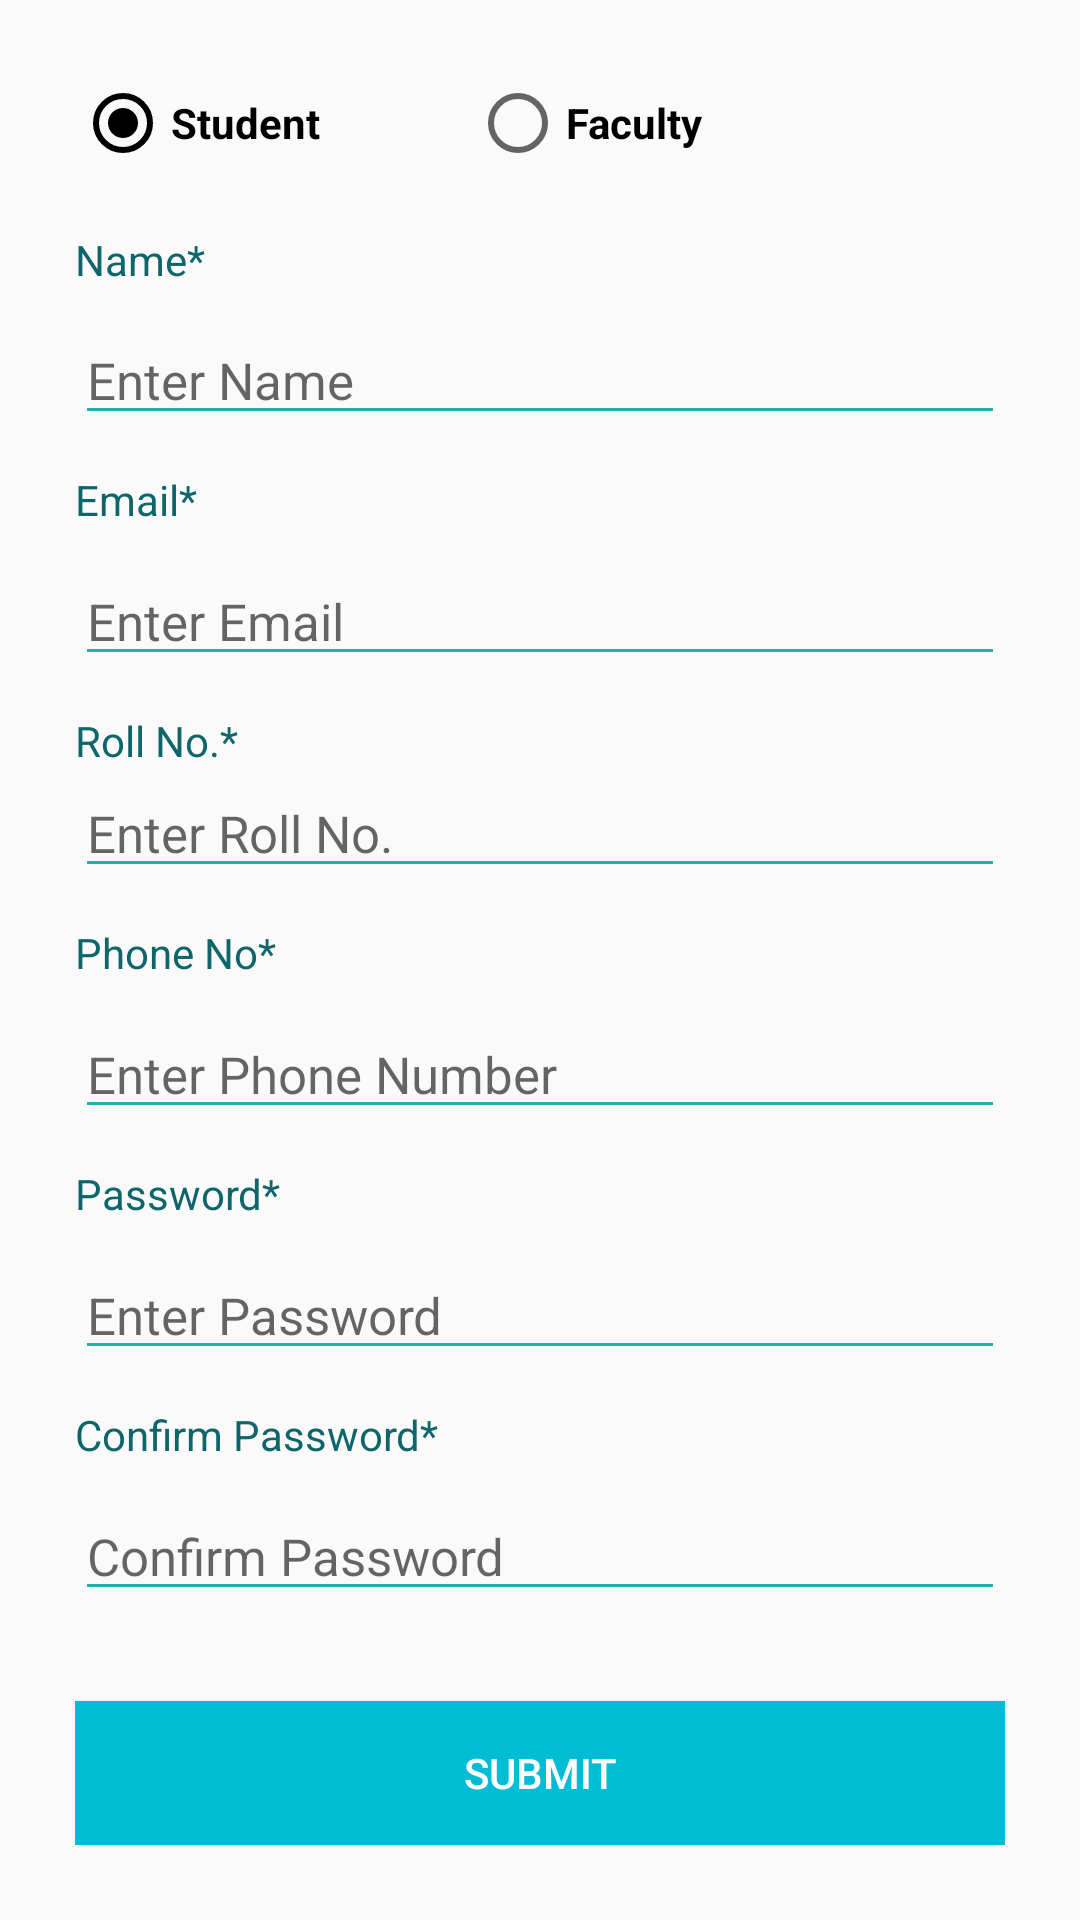

The Android layout XML behind this screen, and the referenced resources:
<!-- AndroidManifest.xml: application theme AppTheme -->
<!-- res/layout/activity_signup.xml -->
<?xml version="1.0" encoding="utf-8"?>
<ScrollView xmlns:android="http://schemas.android.com/apk/res/android"
    android:layout_width="match_parent"
    android:layout_height="match_parent"
    android:fillViewport="true">

    <LinearLayout xmlns:android="http://schemas.android.com/apk/res/android"
        xmlns:tools="http://schemas.android.com/tools"
        android:layout_width="match_parent"
        android:layout_height="match_parent"
        android:orientation="vertical"
        android:padding="25dp"
        tools:context=".SignupActivity">

        <TextView
            android:layout_width="wrap_content"
            android:layout_height="wrap_content"
            android:visibility="gone"
            android:id="@+id/error"
            android:textStyle="bold"
            android:textColor="#FF0000"/>

        <RadioGroup
            android:id="@+id/userType"
            android:layout_width="match_parent"
            android:layout_height="wrap_content"
            android:orientation="horizontal"
            android:gravity="center"
            android:paddingBottom="20dp">
            <RadioButton
                android:layout_width="wrap_content"
                android:layout_height="wrap_content"
                android:text="Student"
                android:id="@+id/faculty"
                android:layout_weight="1"
                android:checked="true"
                android:textStyle="bold"
                />
            <RadioButton
                android:layout_height="wrap_content"
                android:layout_width="wrap_content"
                android:id="@+id/student"
                android:text="Faculty"
                android:layout_weight="2"
                android:textStyle="bold"
                />
        </RadioGroup>

        <TextView
            android:layout_width="match_parent"
            android:layout_height="wrap_content"
            android:text="Name*"
            android:layout_weight="1"
            android:textColor="@color/title"

            />
        <EditText
            android:layout_height="wrap_content"
            android:layout_width="match_parent"
            android:id="@+id/name"
            android:hint="Enter Name"
            android:inputType="textPersonName"
            android:textSize="17dp"
            android:backgroundTint="@color/lightSeaGreen"/>

        <TextView
            android:layout_width="match_parent"
            android:layout_height="wrap_content"
            android:text="Email*"
            android:layout_weight="1"
            android:paddingTop="12dp"
            android:textColor="@color/title"
            />
        <EditText
            android:layout_height="wrap_content"
            android:layout_width="match_parent"
            android:id="@+id/email"
            android:textSize="17dp"
            android:backgroundTint="@color/lightSeaGreen"
            android:hint="Enter Email"
            android:inputType="textEmailAddress"/>

        <LinearLayout
            android:id="@+id/id_row"
            android:layout_height="wrap_content"
            android:layout_width="match_parent"
            android:orientation="vertical">
            <TextView
                android:layout_width="match_parent"
                android:layout_height="wrap_content"
                android:id="@+id/user_type_id"
                android:text="Roll No.*"
                android:layout_weight="1"
                android:paddingTop="12dp"
                android:textColor="@color/title"

                />
            <EditText
                android:layout_width="match_parent"
                android:layout_height="wrap_content"
                android:id="@+id/unique_id"
                android:hint="Enter Roll No."
                android:textSize="17dp"
                android:backgroundTint="@color/lightSeaGreen"/>
        </LinearLayout>
        <TextView
            android:layout_width="match_parent"
            android:layout_height="wrap_content"
            android:text="Phone No*"
            android:layout_weight="1"
            android:paddingTop="12dp"
            android:textColor="@color/title"

            />
        <EditText
            android:layout_height="wrap_content"
            android:layout_width="match_parent"
            android:id="@+id/phoneNo"
            android:textSize="17dp"
            android:backgroundTint="@color/lightSeaGreen"
            android:hint="Enter Phone Number"
            android:inputType="phone"/>

        <TextView
            android:layout_width="match_parent"
            android:layout_height="wrap_content"
            android:text="Password*"
            android:layout_weight="1"
            android:paddingTop="12dp"
            android:textColor="@color/title"
            />
        <EditText
            android:layout_height="wrap_content"
            android:layout_width="match_parent"
            android:id="@+id/password"
            android:hint="Enter Password"
            android:inputType="textPassword"
            android:textSize="17dp"
            android:backgroundTint="@color/lightSeaGreen"/>
        <TextView
            android:layout_width="match_parent"
            android:layout_height="wrap_content"
            android:text="Confirm Password*"
            android:layout_weight="1"
            android:paddingTop="12dp"
            android:textColor="@color/title"
            />
        <EditText
            android:layout_height="wrap_content"
            android:layout_width="match_parent"
            android:id="@+id/password2"
            android:inputType="textPassword"
            android:textSize="17dp"
            android:backgroundTint="@color/lightSeaGreen"
            android:hint="Confirm Password"/>

        <LinearLayout
            android:layout_width="wrap_content"
            android:layout_height="wrap_content"
            android:paddingTop="10dp"
            android:paddingBottom="20dp"></LinearLayout>
        <Button
            android:layout_width="match_parent"
            android:layout_height="wrap_content"
            android:id="@+id/submit"
            android:text="Submit"
            android:background="@color/colorPrimary"
            android:textColor="@color/white"/>

    </LinearLayout>

</ScrollView>
<!-- resources referenced by this layout -->
<resources>
  <color name="colorPrimary">#00bcd4</color>
  <color name="lightSeaGreen">#20b2aa</color>
  <color name="title">#0e666b</color>
  <color name="white">#ffffff</color>
  <style name="AppTheme" parent="Theme.AppCompat.Light.DarkActionBar">
          <item name="colorPrimary">@color/colorPrimary</item>
          <item name="colorPrimaryDark">@color/colorPrimaryDark</item>
          <item name="colorAccent">@color/black</item>
      </style>
  <color name="colorPrimaryDark">#0097a7</color>
  <color name="black">#000000</color>
</resources>
